10-way image classification set "dataset" from GitHub (rickyreyes10/ResNet50_transfer_learning_with_Soccer_Dataset); label vocabulary: soccer ball, soccer boots cleat, soccer goal net, soccer goalkeeper glove, soccer indoor soccer shoe, soccer jersey, soccer pants, soccer shin pads, soccer socks, soccer turf shoe.

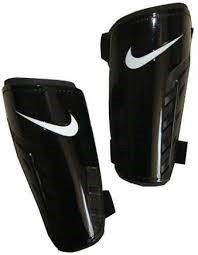
Label: soccer shin pads

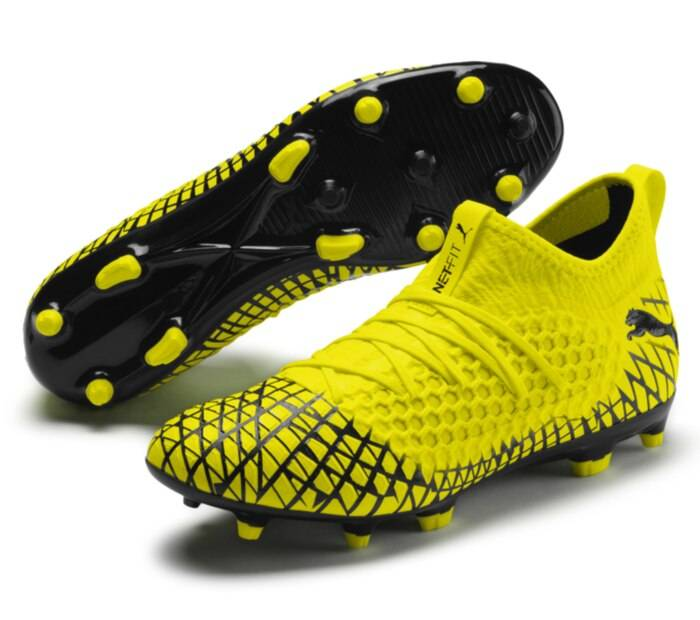
Label: soccer boots cleat

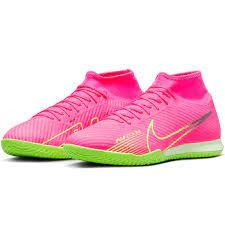
Label: soccer indoor soccer shoe

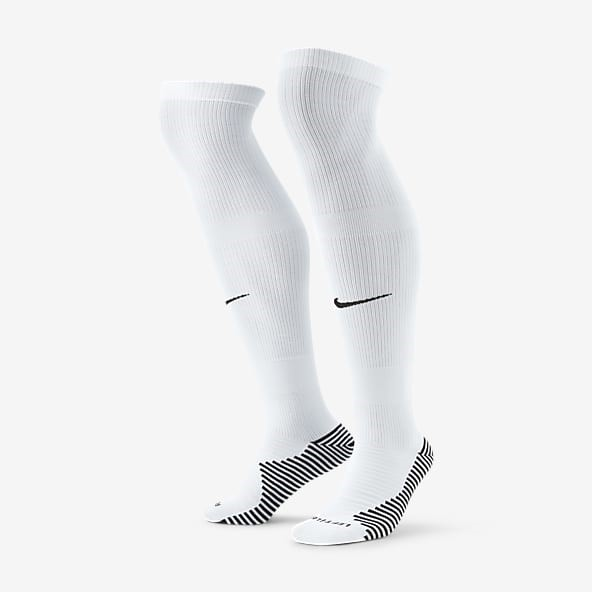
Label: soccer socks

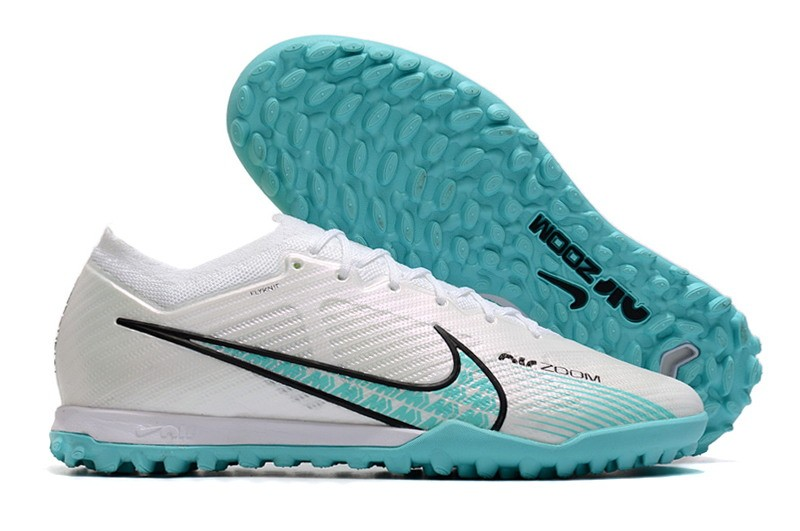
Label: soccer turf shoe

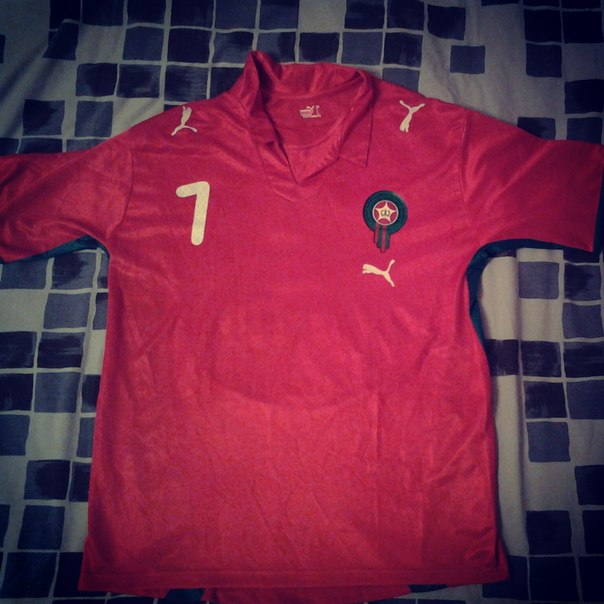
Label: soccer jersey
